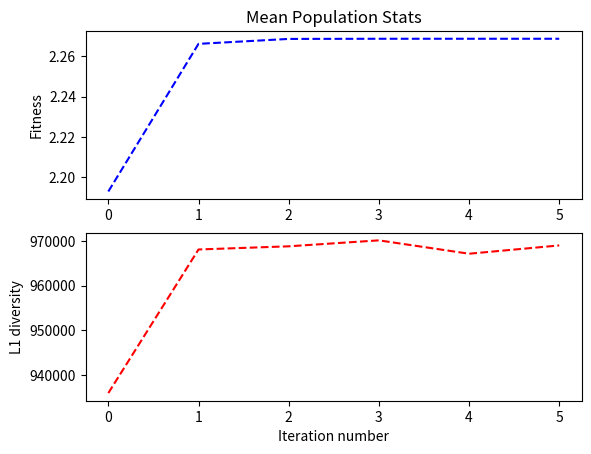

This figure's Python source:

# An implementation of the genetic algorithm given in 'Evolutionary Algorithms for Vertex Cover' by Isaac K. Evans #
import networkx as nx
import numpy as np
from random import randint, uniform, choice, shuffle
import matplotlib.pyplot as plt
from networkx.algorithms import approximation
# global configuration settings
# note: keep population_size and elite_population_size of same parity
population_size = 30
elite_population_size = 8
mutation_probability = 0.04
num_iterations = 5
# create graph G - a networkx undirected graph
# G = nx.gnp_random_graph(num_vertices, 0.2)
# G = nx.karate_club_graph()
#G = nx.gnm_random_graph(10, 8)
G = nx.gnm_random_graph(500,700)
print(G.nodes)
print(G.edges)
print(len(G.nodes), len(G.edges))
# a weighted choice function
def weighted_choice(choices, weights):
    normalized_weights = np.array([weight for weight in weights]) / np.sum(weights)
    threshold = uniform(0, 1)
    total = 1
    for index, normalized_weight in enumerate(normalized_weights):
        total -= normalized_weight
        if total < threshold:
            return choices[index]

# Vertex Cover class definition
class VertexCover:
    def __init__(self, associated_population=None):
        # population to which this point belongs
        self.associated_population = associated_population

        # randomly create chromosome
        #self.chromosomes = [randint(0, 1) for _ in range(len(self.associated_population.graph.nodes()))]
        self.chromosomes = [0 for _ in range(len(self.associated_population.graph.nodes()))]
        print("chromosomes")
        # print(self.chromosomes)
        self.vertexarray = np.array([False for _ in range(len(self.associated_population.graph.nodes()))])
        original_graph_one = self.associated_population.graph.copy()
        self.vertexarray = np.array([False for _ in range(len(original_graph_one.nodes()))])
        self.chromosomenumber = 0
        self.chromosomenumber = 0
        while len(original_graph_one.edges) > 0:
            node_list = list(original_graph_one.nodes)
            shuffle(node_list)
            # original_graph_one[0]=True
            list1=[]
            list1.append(node_list[0])
            
            neighbors1= list(original_graph_one.neighbors(node_list[0]))
            original_graph_one.remove_nodes_from(list1)
            finding=-1
            maximum=-1
            found=False
            neighborfound111=False
            for number1 in range(len(neighbors1)):
                if original_graph_one.degree[neighbors1[number1]] != None:
                    if original_graph_one.degree[neighbors1[number1]]>maximum:
                        maximum=original_graph_one.degree[neighbors1[number1]]
                        finding=number1
                        found=True
                        neighborfound111=True
            if found==True:
                self.chromosomes[neighbors1[finding]]=1
                self.vertexarray[neighbors1[finding]]=True
                self.vertexarray[neighbors1[finding]] = True
            removed_subgraph1 = []
            zero_degreelist1=[]
            for x in range(len(neighbors1)):
                if x!=number1 and original_graph_one.degree[neighbors1[x]]==None:
                    removed_subgraph1.append(neighbors1[x])
            original_graph_one.remove_nodes_from(removed_subgraph1)
            number111=finding
            #neighbors111=neighbors1.remove(removed_subgraph1)
            neighbors111= [xy for xy in neighbors1 if xy not in removed_subgraph1]
            count=0
            if(found==True):
                while(len(original_graph_one.edges) > 0 and neighborfound111==True):
                    #if (count==1):
                    #neighbors111= list(original_graph_one.neighbors(neighbors111[number111]))
                    count=1
                    finding111=-1
                    maximum111=-1
                    neighborfound111=False
                    for number111 in range(len(neighbors111)):
                        if original_graph_one.degree[neighbors111[number111]] != None:
                            if original_graph_one.degree[neighbors111[number111]]>maximum111:
                                maximum111=original_graph_one.degree[neighbors111[number111]]
                                finding111=number111
                                neighborfound111=True
                    removed_subgraph111=[]
                    if(neighborfound111==True):
                        self.chromosomes[neighbors111[finding111]]=1
                        self.vertexarray[neighbors111[finding111]]=True
                        self.vertexarray[neighbors111[finding111]]=True
                        removed_subgraph111.append(neighbors111[finding111])
                        
                    
                    if(neighborfound111==True):
                        neighbors111= list(original_graph_one.neighbors(neighbors111[finding111]))
                    original_graph_one.remove_nodes_from(removed_subgraph111)
                    
                    removed_subgraph111=[]    
                    if(neighborfound111==True):               
                        for y in range(len(neighbors111)):
                            if(original_graph_one.degree[neighbors111[y]]==None):
                                removed_subgraph111.append(neighbors111[y])
                    original_graph_one.remove_nodes_from(removed_subgraph111)
                    number111=finding111
            print("moving here")
            print(len(original_graph_one.nodes))
            print(len(original_graph_one.edges))
            print(self.chromosomes)


        # initialize
        # self.vertexarray = np.array([False for _ in range(len(self.associated_population.graph.nodes()))])
        
        #self.vertexlist = np.array([])
        #for ii in range(len(self.associated_population.graph.nodes())):
        #   if vertexarray[ii]==True:

        self.vertexlist = np.where(self.vertexarray == True)[0]
        # required when considering the entire population
        self.index = -1
        self.fitness = 0.0
        self.diversity = 0.0
        self.fitness_rank = -1
        self.diversity_rank = -1
        self.evaluated_fitness = False

    def evaluate_fitness(self):
        if not self.evaluated_fitness:
            original_graph = self.associated_population.graph.copy()

            self.vertexarray = np.array([False for _ in range(len(original_graph.nodes()))])
            self.chromosomenumber = 0

            while len(original_graph.edges) > 0:
                # shuffle the list of vertices
                node_list = list(original_graph.nodes)
                shuffle(node_list)

                # remove all degree-1 vertices one-by-one
                degree_one_vertex_found = False
                for vertex in node_list:
                    if original_graph.degree[vertex] == 1:
                        degree_one_vertex_found = True

                        neighbors = list(original_graph.neighbors(vertex))
                        adjvertex = neighbors[0]

                        # select the adjacent vertex
                        self.vertexarray[adjvertex] = True

                        # remove vertex along with neighbours from graph
                        removed_subgraph = neighbors
                        removed_subgraph.append(vertex)
                        original_graph.remove_nodes_from(removed_subgraph)

                        break

                # no more degree-1 vertices left
                if not degree_one_vertex_found:
                    # randomly choose one of the remaining vertices
                    vertex = choice(list(original_graph.nodes))
                    if original_graph.degree[vertex] >= 2:
                        # make a choice depending on the chromosome bit
                        if self.chromosomes[self.chromosomenumber] == 0:
                            # add all neighbours to vertex cover
                            for othervertex in original_graph.neighbors(vertex):
                                self.vertexarray[othervertex] = True

                            # remove vertex along with neighbours from graph
                            removed_subgraph = list(original_graph.neighbors(vertex))
                            removed_subgraph.append(vertex)
                            original_graph.remove_nodes_from(removed_subgraph)

                        elif self.chromosomes[self.chromosomenumber] == 1:
                            # add only this vertex to the vertex cover
                            self.vertexarray[vertex] = True

                            # remove only this vertex from the graph
                            original_graph.remove_node(vertex)

                        # go to the next chromosome to be checked
                        self.chromosomenumber = self.chromosomenumber + 1
                        continue

            # put all true elements in a numpy array - representing the actual vertex cover
            self.vertexlist = np.where(self.vertexarray == True)[0]
            self.fitness = len(self.associated_population.graph.nodes()) / (1 + len(self.vertexlist))
            self.evaluated_fitness = True

        return self.fitness

    # mutate the chromosome at a random index
    def mutate(self):
        if self.chromosomenumber > 0:
            index = randint(0, self.chromosomenumber)
        else:
            index = 0

        if self.chromosomes[index] == 0:
            self.chromosomes[index] = 1
        elif self.chromosomes[index] == 1:
            self.chromosomes[index] = 0

        self.evaluated_fitness = False
        self.evaluate_fitness()

    def __len__(self):
        return len(self.vertexlist)

    def __iter__(self):
        return iter(self.vertexlist)


# class for the 'population' of vertex covers
class Population:
    def __init__(self, G, size):
        self.vertexcovers = []
        self.size = size
        self.graph = G.copy()

        for vertex_cover_number in range(self.size):
            vertex_cover = VertexCover(self)
            vertex_cover.evaluate_fitness()

            self.vertexcovers.append(vertex_cover)
            self.vertexcovers[vertex_cover_number].index = vertex_cover_number

        self.evaluated_fitness_ranks = False
        self.evaluated_diversity_ranks = False
        self.mean_fitness = 0
        self.mean_diversity = 0
        self.mean_vertex_cover_size = 0
        self.average_vertices = np.zeros((len(self.graph.nodes()), 1))

    # evaluate fitness ranks for each vertex cover
    def evaluate_fitness_ranks(self):
        if not self.evaluated_fitness_ranks:
            for vertex_cover in self.vertexcovers:
                vertex_cover.fitness = vertex_cover.evaluate_fitness()
                self.mean_fitness += vertex_cover.fitness
                self.mean_vertex_cover_size += len(vertex_cover)

            self.mean_fitness /= self.size
            self.mean_vertex_cover_size /= self.size
            self.vertexcovers.sort(key=lambda vertex_cover: vertex_cover.fitness, reverse=True)

            for rank_number in range(self.size):
                self.vertexcovers[rank_number].fitness_rank = rank_number

            self.evaluated_fitness_ranks = True

    # evaluate diversity rank of each point in population
    def evaluate_diversity_ranks(self):
        if not self.evaluated_diversity_ranks:
            # find the average occurrence of every vertex in the population
            for vertex_cover in self.vertexcovers:
                self.average_vertices[vertex_cover.vertexlist] += 1

            self.average_vertices /= self.size

            for vertex_cover in self.vertexcovers:
                vertex_cover.diversity = np.sum(np.abs(vertex_cover.vertexlist - self.average_vertices))/self.size
                self.mean_diversity += vertex_cover.diversity

            self.mean_diversity /= self.size
            self.vertexcovers.sort(key=lambda vertex_cover: vertex_cover.diversity, reverse=True)

            for rank_number in range(self.size):
                self.vertexcovers[rank_number].diversity_rank = rank_number

            self.evaluated_diversity_ranks = True

    # generate the new population by breeding vertex covers
    def breed(self):
        # sort according to fitness_rank
        self.vertexcovers.sort(key=lambda vertex_cover: vertex_cover.fitness_rank)

        # push all the really good ('elite') vertex covers first
        newpopulation = []
        for index in range(elite_population_size):
            newpopulation.append(self.vertexcovers[index])

        # assign weights to being selected for breeding
        weights = [1 / (1 + vertex_cover.fitness_rank + vertex_cover.diversity_rank) for vertex_cover in self.vertexcovers]

        # randomly select for the rest and breed
        while len(newpopulation) < population_size:
            parent1 = weighted_choice(list(range(population_size)), weights)
            parent2 = weighted_choice(list(range(population_size)), weights)

            # don't breed with yourself, dude!
            while parent1 == parent2:
                parent1 = weighted_choice(list(range(population_size)), weights)
                parent2 = weighted_choice(list(range(population_size)), weights)

            # breed now
            child1, child2 = crossover(self.vertexcovers[parent1], self.vertexcovers[parent2])

            # add the children
            newpopulation.append(child1)
            newpopulation.append(child2)

        # assign the new population
        self.vertexcovers = newpopulation

        self.evaluated_fitness_ranks = False
        self.evaluated_diversity_ranks = False

    # mutate population randomly
    def mutate(self):
        for vertex_cover in self.vertexcovers:
            test_probability = uniform(0, 1)
            if test_probability < mutation_probability:
                vertex_cover.mutate()
                vertex_cover.evaluate_fitness()

                self.evaluated_fitness_ranks = False
                self.evaluated_diversity_ranks = False


# crossover between two vertex cover chromosomes
def crossover(parent1, parent2):
    if parent1.associated_population != parent2.associated_population:
        raise ValueError("Vertex covers belong to different populations.")

    child1 = VertexCover(parent1.associated_population)
    child2 = VertexCover(parent2.associated_population)

    # find the point to split and rejoin the chromosomes
    # note that chromosome number + 1 is the actual length of the chromosome in each vertex cover encoding
    split_point = randint(0, min(parent1.chromosomenumber, parent2.chromosomenumber))


    # actual splitting and recombining
    child1.chromosomes = parent1.chromosomes[:split_point] + parent2.chromosomes[split_point:]
    child2.chromosomes = parent2.chromosomes[:split_point] + parent1.chromosomes[split_point:]

    # evaluate fitnesses
    child1.evaluate_fitness()
    child2.evaluate_fitness()

    return child1, child2


# just to check feasibility of vertex covers
def is_valid_vertex_cover(vertex_cover):
    valid_vertex_cover = True
    for edge in G.edges:
        if (edge[0] not in vertex_cover) and (edge[1] not in vertex_cover):
            print("Invalid!", edge[0], "-", edge[1])
            valid_vertex_cover = False
            break

    if valid_vertex_cover:
        print("Valid!")


# main logic begins here #
# initialise vertex cover population
population = Population(G, population_size)
population.evaluate_fitness_ranks()
population.evaluate_diversity_ranks()

# for plotting
plot_fitness = [population.mean_fitness]
plot_diversity = [population.mean_diversity]

# print the chromosome numbers
# for vertex_cover in population.vertexcovers:
#     print(vertex_cover.chromosomenumber)

# print the initial stats
print("Initial Population")
print("Mean fitness =", population.mean_fitness)
print("Mean L1 diversity =", population.mean_diversity)
print("Mean VC size =", population.mean_vertex_cover_size)
print()

# breed and mutate this population num_iterations times
for iteration in range(1, num_iterations + 1):

    # DEBUG - check if all valid vertex covers
    # for vertex_cover in population.vertexcovers:
    #     is_valid_vertex_cover(vertex_cover)

    population.breed()
    population.mutate()

    # find the new ranks
    population.evaluate_fitness_ranks()
    population.evaluate_diversity_ranks()

    # add to the plot
    plot_fitness.append(population.mean_fitness)
    plot_diversity.append(population.mean_diversity)

    # print the updated stats
    print("Iteration", iteration)
    print("Mean fitness =", population.mean_fitness)
    print("Mean L1 diversity =", population.mean_diversity)
    print("Mean VC size =", population.mean_vertex_cover_size)
    print()

# vertex cover with best fitness is our output
best_vertex_cover = None
best_fitness = 0
for vertex_cover in population.vertexcovers:
    if vertex_cover.fitness > best_fitness:
        best_vertex_cover = vertex_cover

print("Best Vertex Cover Size =", len(best_vertex_cover))
print("Best Vertex Cover = ", best_vertex_cover.vertexlist)

print("networkx approximation =", len(approximation.min_weighted_vertex_cover(G)))

# just to check
# is_valid_vertex_cover(best_vertex_cover)

# plotting again
# plot population stats
plt.subplot(2, 1, 1)
plt.title("Mean Population Stats")

plt.plot(range(num_iterations + 1), plot_fitness, 'b--',)
plt.ylabel('Fitness')
plt.subplot(2, 1, 2)
plt.plot(range(num_iterations + 1), plot_diversity, 'r--')
plt.ylabel('L1 diversity')
plt.xlabel("Iteration number")
plt.show()
